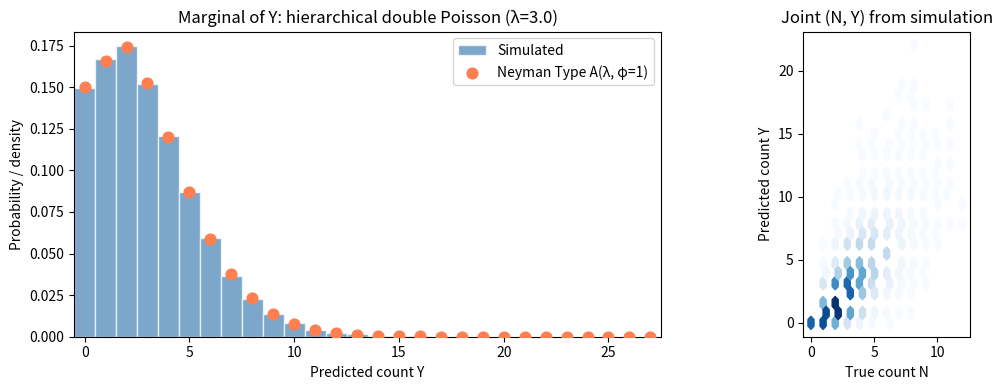

Recreate this plot in Python.
import numpy as np
import matplotlib.pyplot as plt
from scipy import special

def simulate_hierarchical_double_poisson(lambda_: float, size: int, rng: np.random.Generator):
    """
    True count N ~ Poisson(lambda), predicted Y | N ~ Poisson(N).
    Returns (true_counts, predicted_counts).
    """
    true_counts = rng.poisson(lambda_, size=size)
    predicted_counts = rng.poisson(true_counts)
    return true_counts, predicted_counts


lambda_true = 3.0
n_samples = 50_000
rng = np.random.default_rng(42)
true_counts, predicted_counts = simulate_hierarchical_double_poisson(lambda_true, n_samples, rng)

print("Simulated predicted counts:")
print(f"  Mean:    {predicted_counts.mean():.4f}  (theory: {lambda_true})")
print(f"  Var:     {predicted_counts.var():.4f}  (theory: {2 * lambda_true})")
print(f"  Dispersion (Var/Mean): {predicted_counts.var() / (predicted_counts.mean() or 1):.4f}  (theory: 2)")

def neyman_type_a_pmf(x: np.ndarray, lam: float, phi: float = 1.0, j_max: int = 200) -> np.ndarray:
    """
    Neyman Type A PMF: P(Y=x) for x in the array.
    With phi=1 this is the marginal of the hierarchical double Poisson.
    """
    out = np.zeros_like(x, dtype=float)
    j_grid = np.arange(0, j_max + 1, dtype=float)
    coeff = (lam * np.exp(-phi)) ** j_grid / special.factorial(j_grid)
    for i, xi in enumerate(np.ravel(x)):
        xi = int(xi)
        if xi < 0:
            out.flat[i] = 0.0
            continue
        s = np.sum(coeff * (j_grid ** xi))
        out.flat[i] = (np.exp(-lam) * (phi ** xi) / special.factorial(xi)) * s
    return out

# PMF over a range of counts
x_max = int(min(predicted_counts.max() + 5, 30))
x_vals = np.arange(0, x_max + 1)
pmf_theory = neyman_type_a_pmf(x_vals, lambda_true, phi=1.0)
print("Theoretical Neyman Type A(λ, φ=1) PMF (first 12 values):")
for x, p in zip(x_vals[:12], pmf_theory[:12]):
    print(f"  P(Y={x}) = {p:.6f}")
print(f"  Sum (0..{x_max}) = {pmf_theory.sum():.6f}")

fig, axes = plt.subplots(1, 2, figsize=(12, 4))

# Left: histogram of predicted counts vs theoretical PMF
ax = axes[0]
bins = np.arange(-0.5, x_max + 1.5, 1.0)
ax.hist(predicted_counts, bins=bins, density=True, alpha=0.7, color="steelblue", edgecolor="white", label="Simulated")
ax.scatter(x_vals, pmf_theory, color="coral", s=60, zorder=5, label="Neyman Type A(λ, φ=1)")
ax.set_xlabel("Predicted count Y")
ax.set_ylabel("Probability / density")
ax.set_title(f"Marginal of Y: hierarchical double Poisson (λ={lambda_true})")
ax.legend()
ax.set_xlim(-0.5, x_max + 0.5)

# Right: (True N, Predicted Y) joint view
ax = axes[1]
ax.hexbin(true_counts, predicted_counts, gridsize=25, mincnt=1, cmap="Blues")
ax.set_xlabel("True count N")
ax.set_ylabel("Predicted count Y")
ax.set_title("Joint (N, Y) from simulation")
ax.set_aspect("equal")

plt.tight_layout()
plt.show()